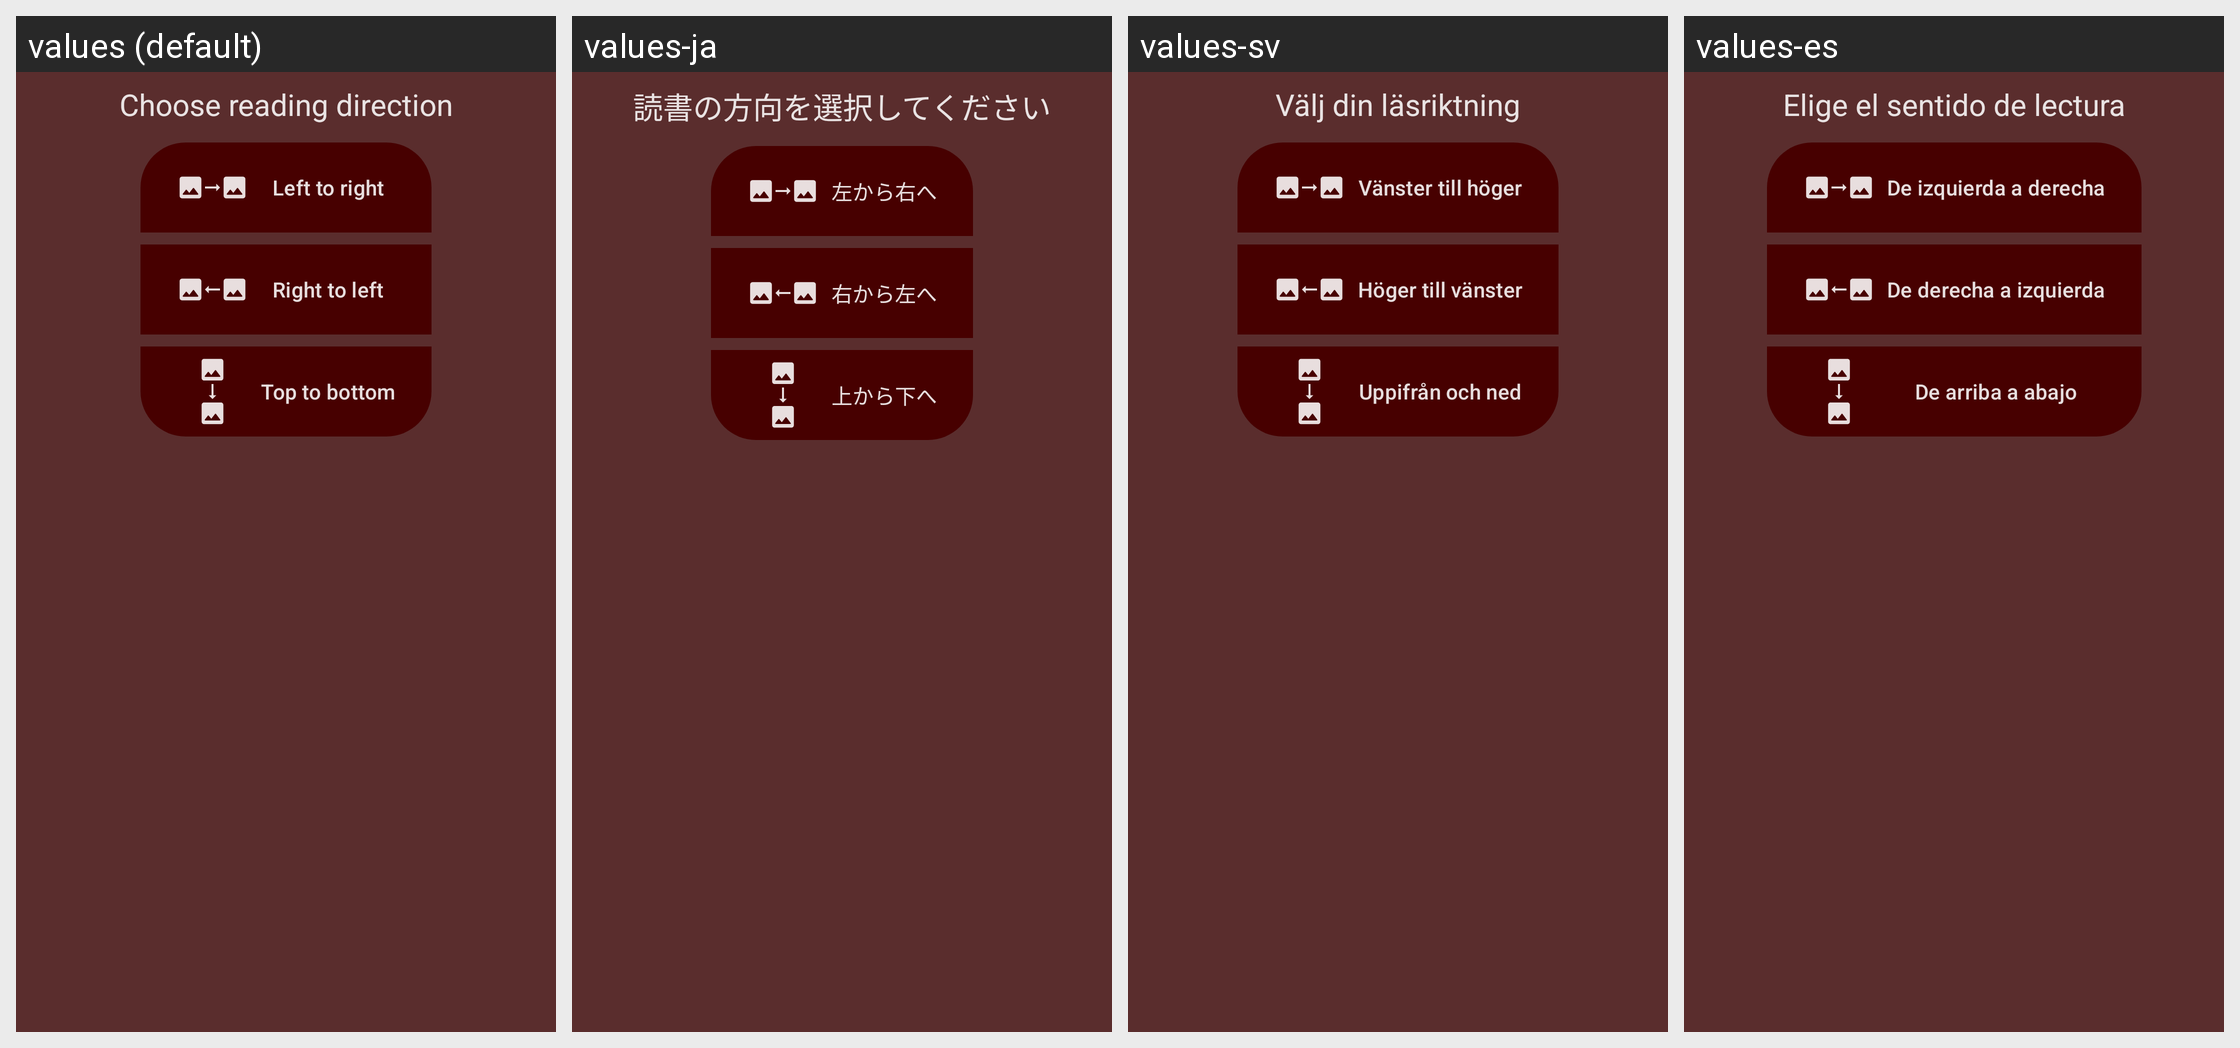

Translations of the strings shown on this Android screen, per locale in the grid:
Android screen res/layout/dialog_reader_browse_mode_chooser.xml rendered under 4 locales, left to right: values (default), values-ja, values-sv, values-es. Device: Nexus 5 (rendered at 1080×1920; each locale shown at half size, 540×960, under a caption strip naming it); theme Theme.Light.
Other locales in the repository, not shown: values-fr, values-hu, values-it, values-ko, values-nb-rNO, values-pt-rBR, values-ru, values-uk.
Strings drawn on this screen, with the default value and each locale's value (text and hints the layout hard-codes, and strings that could not be matched under every locale, appear in the picture but are not listed):

viewer_choose_direction
  values: Choose reading direction
  values-ja: 読書の方向を選択してください
  values-sv: Välj din läsriktning
  values-es: Elige el sentido de lectura

viewer_direction_ltr
  values: Left to right
  values-ja: 左から右へ
  values-sv: Vänster till höger
  values-es: De izquierda a derecha

viewer_direction_rtl
  values: Right to left
  values-ja: 右から左へ
  values-sv: Höger till vänster
  values-es: De derecha a izquierda

viewer_direction_ttb
  values: Top to bottom
  values-ja: 上から下へ
  values-sv: Uppifrån och ned
  values-es: De arriba a abajo
